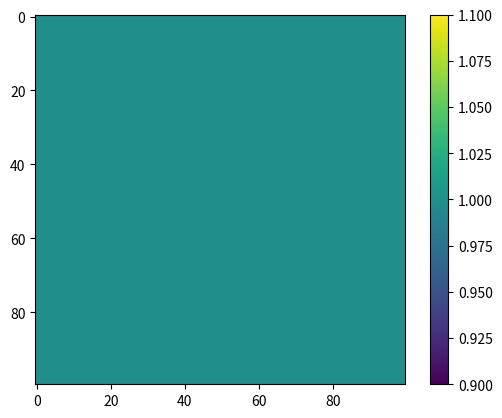
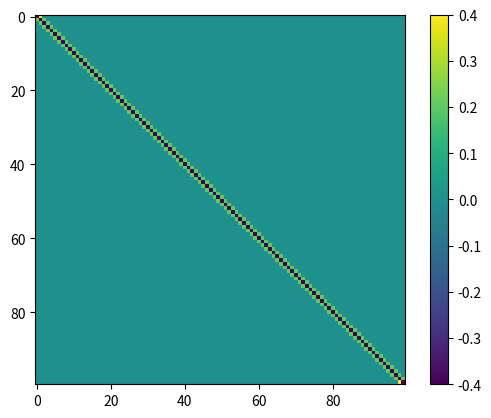

Source code (Python) for these figures, in order:
import numpy as np
from scipy.linalg import inv
from scipy.sparse import diags
from matplotlib import pyplot as plt


def get_D(args):
    Ceq, K, T, N, a, dz, kw = args
    g = get_g(args)

    V0 = -4 * a  * K
    V0[0] += 2 * g * K[0]

    V1 = np.zeros(N-1)
    V1[1:] = a * (K[2:] - K[:-2])/2 + 2 * a * K[1:-1]
    V1[0] = 4*a*K[0]

    V2 = np.zeros(N-1)
    V2[:-1] = -a * (K[2:] - K[:-2])/2 + 2 * a * K[1:-1]
    V2[-1] = 4*a*K[-1]

    return diags((V2, V0, V1), (-1, 0, 1))


def get_g(args):
    Ceq, K, T, N, a, dz, kw = args
    return 2*a*kw*dz/K[0] * (K[0] - 1/2 * (3/2 * K[0] + 2 * K[1] - 1/2 * K[2]))


def get_solve(args):
    Ceq, K, T, N, a, dz, kw = args
    D = get_D(args).todense()
    A_inv = inv(np.identity(N) - D/2)
    return lambda v: A_inv @ v


def get_V(args):
    Ceq, K, T, N, a, dz, kw = args
    D = get_D(args).todense()
    R =  np.identity(N) + D/2
    return lambda C, i, S: R @ C[i] + (S[i] + S[i+1])/2
    

def get_S(args):
    Ceq, K, T, N, a, dz, kw = args
    g = get_g(args)
    S = np.zeros((T, N))
    S[:, 0] = 2*g*Ceq
    return S
    

def simulate(C0, args):
    Ceq, K, T, N, a, dz, kw = args
    C = np.zeros((T, N))
    C[0] = C0
    S = get_S(args)

    solve = get_solve(args)
    V = get_V(args)

    for i in range(T-1):
        vi = V(C, i, S).T
        C[i + 1] = solve(vi).T

    return C

def get_args():
    N = 100
    T = 100
    dz = 0.1
    a = 0.1
    kw = 0

    K = np.ones(N)
    Ceq = np.zeros(T)
    return Ceq, K, T, N, a, dz, kw



def plot_C(C, args):
    Ceq, K, T, N, a, dz, kw = args
    dt = a * dz**2 * 2
    t = np.linspace(0, T*dt, T)
    z = np.linspace(0, N*dz, N)
    t, z = np.meshgrid(t, z)
    fig, ax = plt.subplots()
    extent = 0, T*dt, 0, N*dz
    im = ax.imshow(C.T)
    fig.colorbar(im)
    plt.show()


def plot_D():
    args = get_args()

    D = get_D(args)
    fig, ax = plt.subplots()
    im = ax.imshow(D.todense())
    fig.colorbar(im)
    plt.show()

def test1():
    args = get_args()
    Ceq, K, T, N, a, dz, kw = args

    C0 = np.ones(N)
    C = simulate(C0, args)
    plot_C(C, args)

test1()
plot_D()